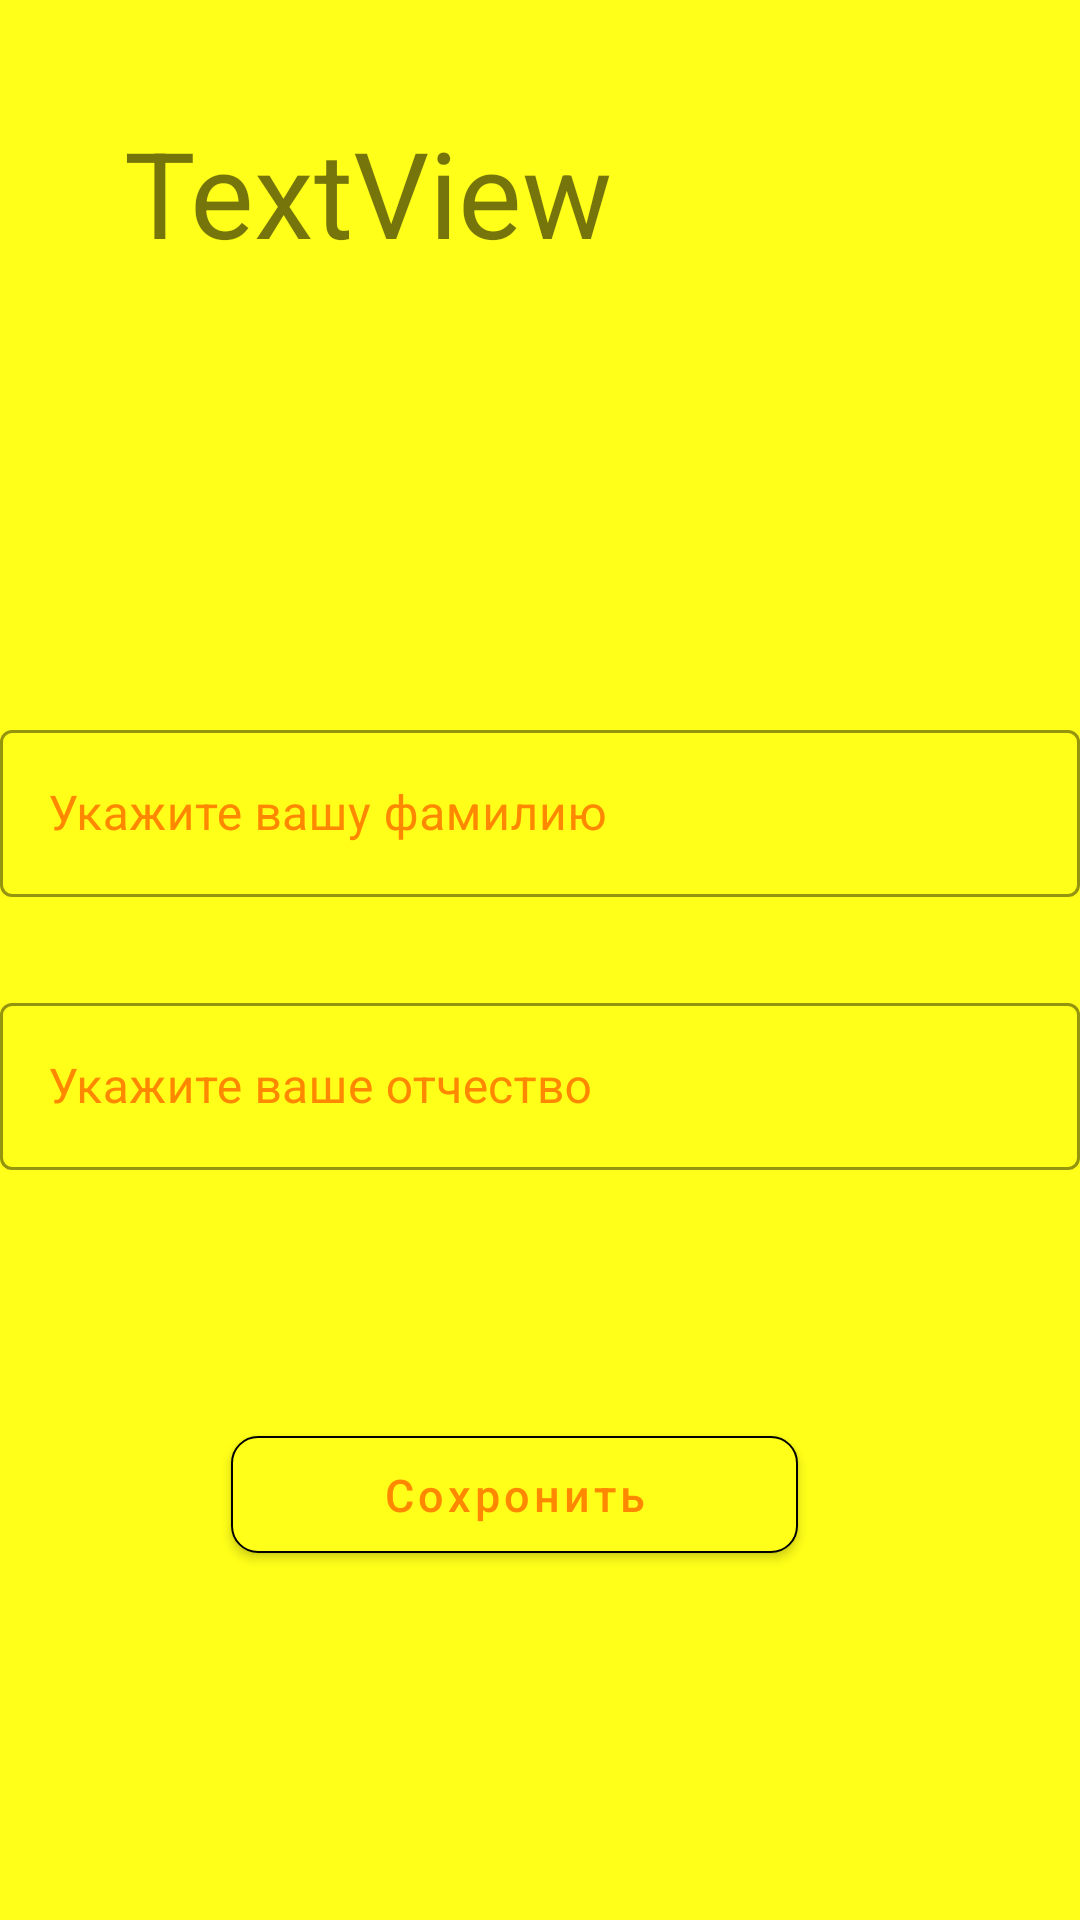

Produce the Android XML layout that renders to this screen, including the resource entries it uses.
<!-- AndroidManifest.xml: application theme Theme.Trenerovka -->
<!-- res/layout/activity_main6.xml -->
<?xml version="1.0" encoding="utf-8"?>
<androidx.constraintlayout.widget.ConstraintLayout xmlns:android="http://schemas.android.com/apk/res/android"
    xmlns:app="http://schemas.android.com/apk/res-auto"
    xmlns:tools="http://schemas.android.com/tools"
    android:layout_width="match_parent"
    android:layout_height="match_parent"
    tools:context=".MainActivity6"
    android:background="#ffff19">

    <com.google.android.material.textfield.TextInputLayout
        android:id="@+id/out"
        style="@style/Widget.MaterialComponents.TextInputLayout.OutlinedBox"
        android:layout_width="match_parent"
        android:layout_height="wrap_content"
        android:hint="Укажите вашу фамилию"
        android:textColor="@android:color/holo_red_light"
        android:textColorHint="@android:color/holo_orange_dark"
        app:boxStrokeColor="#0BE1A4"
        app:layout_constraintBottom_toBottomOf="parent"
        app:layout_constraintEnd_toEndOf="parent"
        app:layout_constraintHorizontal_bias="0.0"
        app:layout_constraintStart_toStartOf="parent"
        app:layout_constraintTop_toTopOf="parent"
        app:layout_constraintVertical_bias="0.411">

        <com.google.android.material.textfield.TextInputEditText
            android:id="@+id/klo"
            android:layout_width="match_parent"
            android:layout_height="wrap_content"
            android:text="" />

    </com.google.android.material.textfield.TextInputLayout>

    <com.google.android.material.textfield.TextInputLayout
        android:id="@+id/out1"
        style="@style/Widget.MaterialComponents.TextInputLayout.OutlinedBox"
        android:layout_width="match_parent"
        android:layout_height="wrap_content"
        android:hint="Укажите ваше отчество "
        android:textColor="@android:color/holo_red_light"
        android:textColorHint="@android:color/holo_orange_dark"
        app:boxStrokeColor="#0BE1A4"
        app:layout_constraintBottom_toBottomOf="parent"
        app:layout_constraintEnd_toEndOf="parent"
        app:layout_constraintHorizontal_bias="0.0"
        app:layout_constraintStart_toStartOf="parent"
        app:layout_constraintTop_toTopOf="parent"
        app:layout_constraintVertical_bias="0.568">

        <com.google.android.material.textfield.TextInputEditText
            android:id="@+id/klo1"
            android:layout_width="match_parent"
            android:layout_height="wrap_content"
            android:text="" />

    </com.google.android.material.textfield.TextInputLayout>

    <TextView
        android:id="@+id/textV5"
        android:layout_width="277dp"
        android:layout_height="60dp"
        android:text="TextView"
        android:textSize="40dp"
        app:layout_constraintBottom_toTopOf="@+id/out"
        app:layout_constraintEnd_toEndOf="parent"
        app:layout_constraintHorizontal_bias="0.497"
        app:layout_constraintStart_toStartOf="parent"
        app:layout_constraintTop_toTopOf="parent"
        app:layout_constraintVertical_bias="0.209" />

    <com.google.android.material.button.MaterialButton
        android:id="@+id/but5"
        android:layout_width="189dp"
        android:layout_height="51dp"
        android:backgroundTint="#ffff19"
        android:text="Сохронить"
        android:textAllCaps="false"
        android:textColor="@android:color/holo_orange_dark"
        android:textSize="15dp"
        app:cornerRadius="9dp"
        app:layout_constraintBottom_toBottomOf="parent"
        app:layout_constraintEnd_toEndOf="parent"
        app:layout_constraintHorizontal_bias="0.45"
        app:layout_constraintStart_toStartOf="parent"
        app:layout_constraintTop_toBottomOf="@+id/out1"
        app:layout_constraintVertical_bias="0.415"
        app:strokeColor="@android:color/black"
        app:strokeWidth="0.6dp" />

</androidx.constraintlayout.widget.ConstraintLayout>
<!-- resources referenced by this layout -->
<resources>
  <style name="Theme.Trenerovka" parent="Theme.MaterialComponents.DayNight.DarkActionBar">
          
          <item name="colorPrimary">@color/purple_500</item>
          <item name="colorPrimaryVariant">@color/purple_700</item>
          <item name="colorOnPrimary">@color/white</item>
          
          <item name="colorSecondary">@color/teal_200</item>
          <item name="colorSecondaryVariant">@color/teal_700</item>
          <item name="colorOnSecondary">@color/black</item>
          
          <item name="android:statusBarColor" tools:targetApi="l">?attr/colorPrimaryVariant</item>
          
      </style>
  <!-- not gathered from this repository: default colours our renderer supplied (Android Studio template values) -->
  <color name="purple_500">#FF6200EE</color>
  <color name="purple_700">#FF3700B3</color>
  <color name="teal_200">#FF03DAC5</color>
  <color name="teal_700">#FF018786</color>
  <color name="black">#FF000000</color>
  <color name="white">#FFFFFFFF</color>
</resources>
